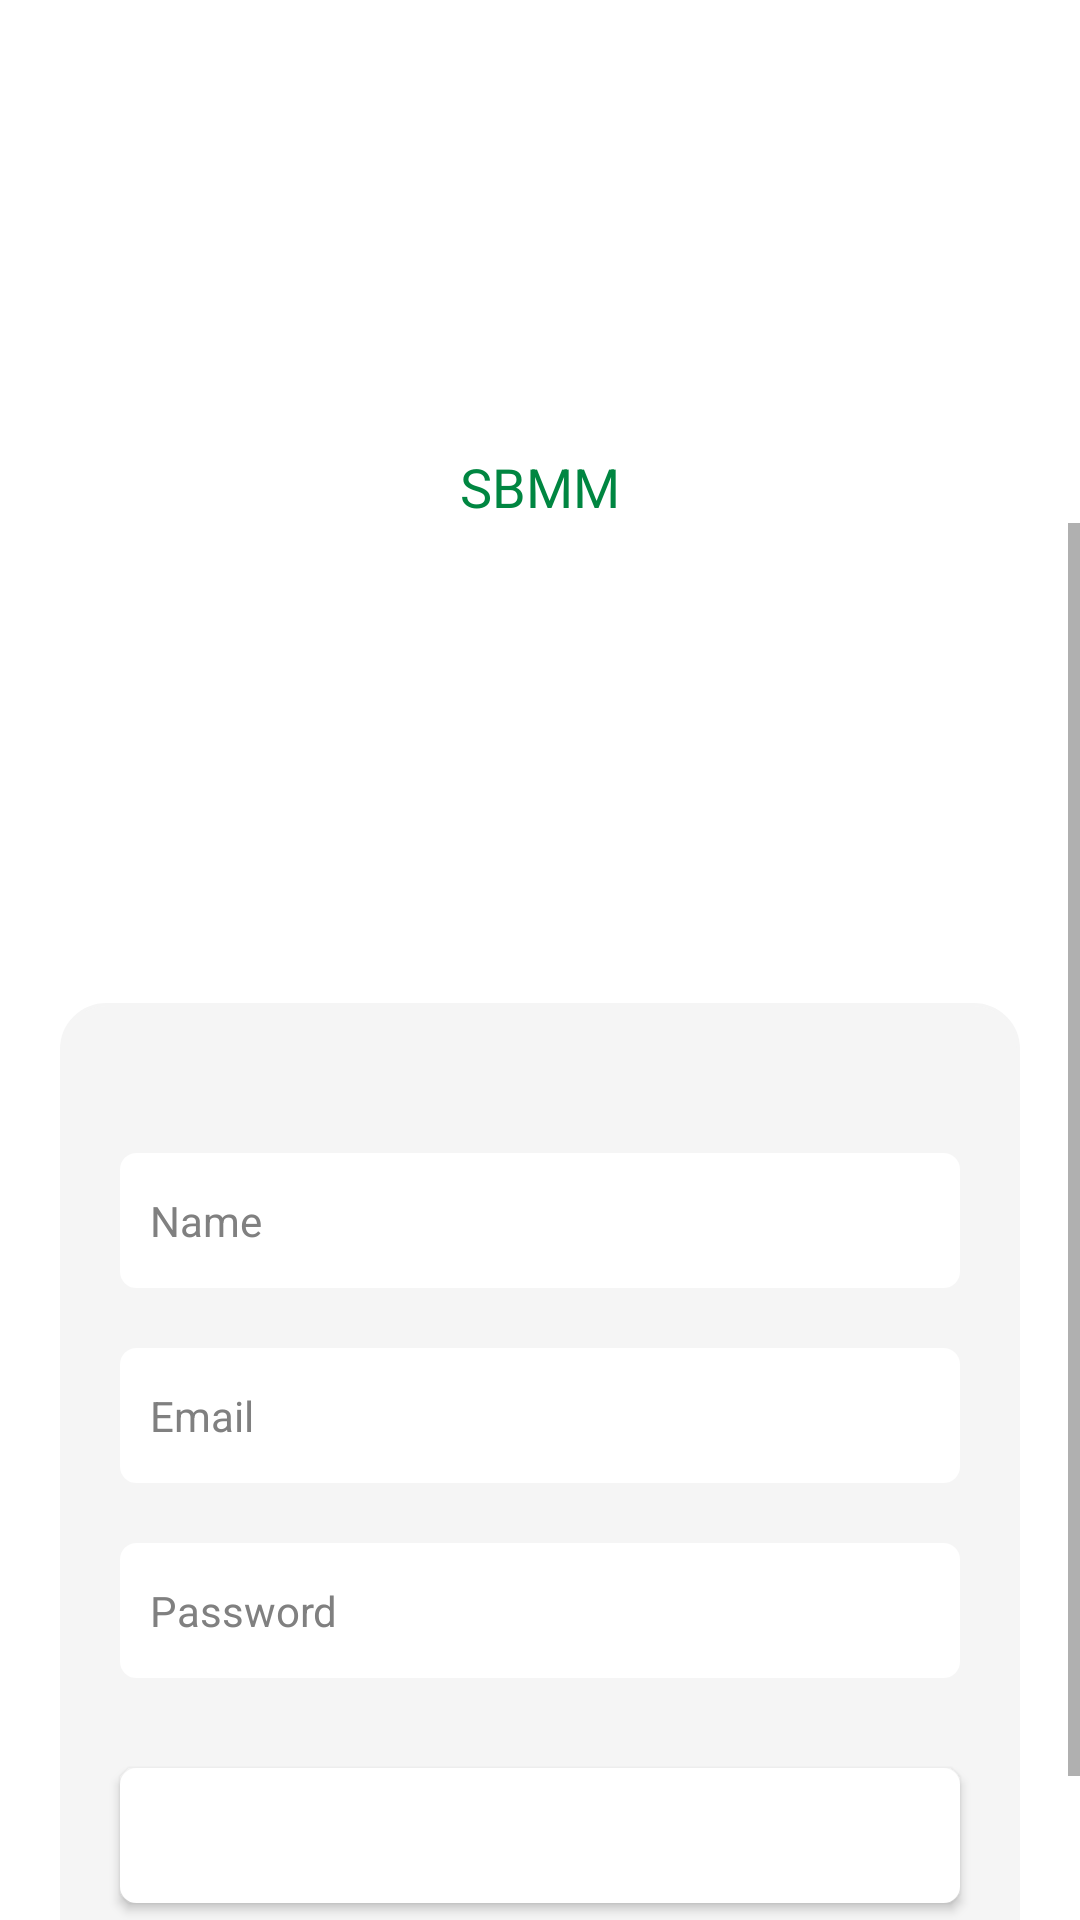

Produce the Android XML layout that renders to this screen, including the resource entries it uses.
<!-- AndroidManifest.xml: application theme Theme.CrusherManagement -->
<!-- res/layout/activity_add_user.xml -->
<?xml version="1.0" encoding="utf-8"?>
<RelativeLayout xmlns:android="http://schemas.android.com/apk/res/android"
    xmlns:app="http://schemas.android.com/apk/res-auto"
    xmlns:tools="http://schemas.android.com/tools"
    android:layout_width="match_parent"
    android:layout_height="match_parent"
    android:background="@color/white"
    tools:context=".Login">


    <TextView
        android:id="@+id/text"
        android:layout_width="wrap_content"
        android:layout_height="wrap_content"
        android:layout_centerHorizontal="true"
        android:layout_marginTop="150dp"
        android:text="SBMM"
        android:textColor="#008641"
        android:textSize="18dp"
        android:textStyle="normal" />

    <ScrollView
        android:layout_width="match_parent"
        android:layout_height="match_parent"
        android:layout_below="@id/text">
        <RelativeLayout
            android:layout_width="match_parent"
            android:layout_height="match_parent">

            <LinearLayout
                android:layout_width="match_parent"
                android:layout_height="match_parent"
                android:layout_alignParentBottom="true"
                android:layout_marginStart="20dp"
                android:layout_marginTop="130dp"
                android:layout_marginEnd="20dp"
                android:layout_marginBottom="30dp"
                android:background="@drawable/login_bg"
                android:orientation="vertical">

                <EditText
                    android:id="@+id/name"
                    android:layout_width="match_parent"
                    android:layout_height="45dp"
                    android:layout_marginStart="20dp"
                    android:layout_marginTop="50dp"
                    android:layout_marginEnd="20dp"
                    android:background="@drawable/edit_bg"
                    android:hint="Name"
                    android:paddingStart="10dp"
                    android:singleLine="true"
                    android:textColor="@color/black"
                    android:textColorHint="#808080"
                    android:textSize="14dp">

                </EditText>

                <TextView
                    android:id="@+id/error1"
                    android:layout_width="match_parent"
                    android:layout_height="wrap_content"
                    android:paddingEnd="10dp"
                    android:textAlignment="textEnd"
                    android:textColor="#E53935"
                    android:visibility="gone" />

                <EditText
                    android:id="@+id/email"
                    android:layout_width="match_parent"
                    android:layout_height="45dp"
                    android:layout_marginStart="20dp"
                    android:layout_marginTop="20dp"
                    android:layout_marginEnd="20dp"
                    android:background="@drawable/edit_bg"
                    android:hint="Email"
                    android:paddingStart="10dp"
                    android:singleLine="true"
                    android:textColor="@color/black"
                    android:textColorHint="#808080"
                    android:textSize="14dp">

                </EditText>

                <TextView
                    android:id="@+id/error2"
                    android:layout_width="match_parent"
                    android:layout_height="wrap_content"
                    android:paddingEnd="10dp"
                    android:textAlignment="textEnd"
                    android:textColor="#E53935"
                    android:visibility="gone" />


                <EditText
                    android:id="@+id/password"
                    android:layout_width="match_parent"
                    android:layout_height="45dp"
                    android:layout_marginStart="20dp"
                    android:layout_marginTop="20dp"
                    android:layout_marginEnd="20dp"
                    android:background="@drawable/edit_bg"
                    android:hint="Password"
                    android:paddingStart="10dp"
                    android:singleLine="true"
                    android:textColor="@color/black"
                    android:textColorHint="#808080"
                    android:textSize="14dp">

                </EditText>

                <TextView
                    android:id="@+id/error3"
                    android:layout_width="match_parent"
                    android:layout_height="wrap_content"
                    android:layout_below="@+id/user"
                    android:paddingEnd="10dp"
                    android:textAlignment="textEnd"
                    android:textColor="#E53935"
                    android:visibility="gone" />


                <Button
                    android:id="@+id/add_user_btn"
                    android:layout_width="match_parent"
                    android:layout_height="45dp"
                    android:layout_marginStart="20dp"
                    android:layout_marginTop="30dp"
                    android:layout_marginEnd="20dp"
                    android:background="@drawable/edit_bg"
                    android:letterSpacing="0.01"
                    android:text="Add new user"
                    android:textAllCaps="false"
                    android:textColor="@color/white" />

                <TextView
                    android:id="@+id/view_txt"
                    android:layout_width="match_parent"
                    android:layout_height="wrap_content"
                    android:layout_marginTop="20dp"
                    android:gravity="center"
                    android:paddingEnd="10dp"
                    android:paddingBottom="20dp"
                    android:text="@string/view"
                    android:textColor="#008641"
                    android:textSize="14dp"
                    android:textStyle="bold" />
            </LinearLayout>
        </RelativeLayout>
    </ScrollView>




</RelativeLayout>
<!-- resources referenced by this layout -->
<resources>
  <color name="black">#FF000000</color>
  <color name="white">#FFFFFFFF</color>
  <!-- drawable edit_bg (drawable) -->
  <?xml version="1.0" encoding="utf-8"?>
  <shape xmlns:android="http://schemas.android.com/apk/res/android">
  
      <stroke android:width="1dp" android:color="@color/white"/>
      <corners android:radius="5dp"/>
      <solid android:color="@color/white"/>
  </shape>
  <!-- drawable login_bg (drawable) -->
  <?xml version="1.0" encoding="utf-8"?>
  <shape xmlns:android="http://schemas.android.com/apk/res/android">
  
      <stroke android:width="1dp" android:color="#F5F5F5"/>
      <corners android:radius="15dp"/>
      <solid android:color="#F5F5F5"/>
  </shape>
  <string name="view"><u>View all users</u></string>
  <style name="Theme.CrusherManagement" parent="Theme.MaterialComponents.DayNight.NoActionBar">
          
          <item name="colorPrimary">@color/purple_500</item>
          <item name="colorPrimaryVariant">@color/purple_700</item>
          <item name="colorOnPrimary">@color/white</item>
          
          <item name="colorSecondary">@color/teal_200</item>
          <item name="colorSecondaryVariant">@color/teal_700</item>
          <item name="colorOnSecondary">@color/black</item>
          
  
  
  
          <item name="android:forceDarkAllowed" tools:targetApi="q" tools:ignore="NewApi">false</item>
  
          
          <item name="android:statusBarColor" tools:targetApi="l">?attr/colorPrimaryVariant</item>
      </style>
  <color name="purple_500">#008641</color>
  <color name="purple_700">#008641</color>
  <color name="teal_200">#FF03DAC5</color>
  <color name="teal_700">#FF018786</color>
</resources>
